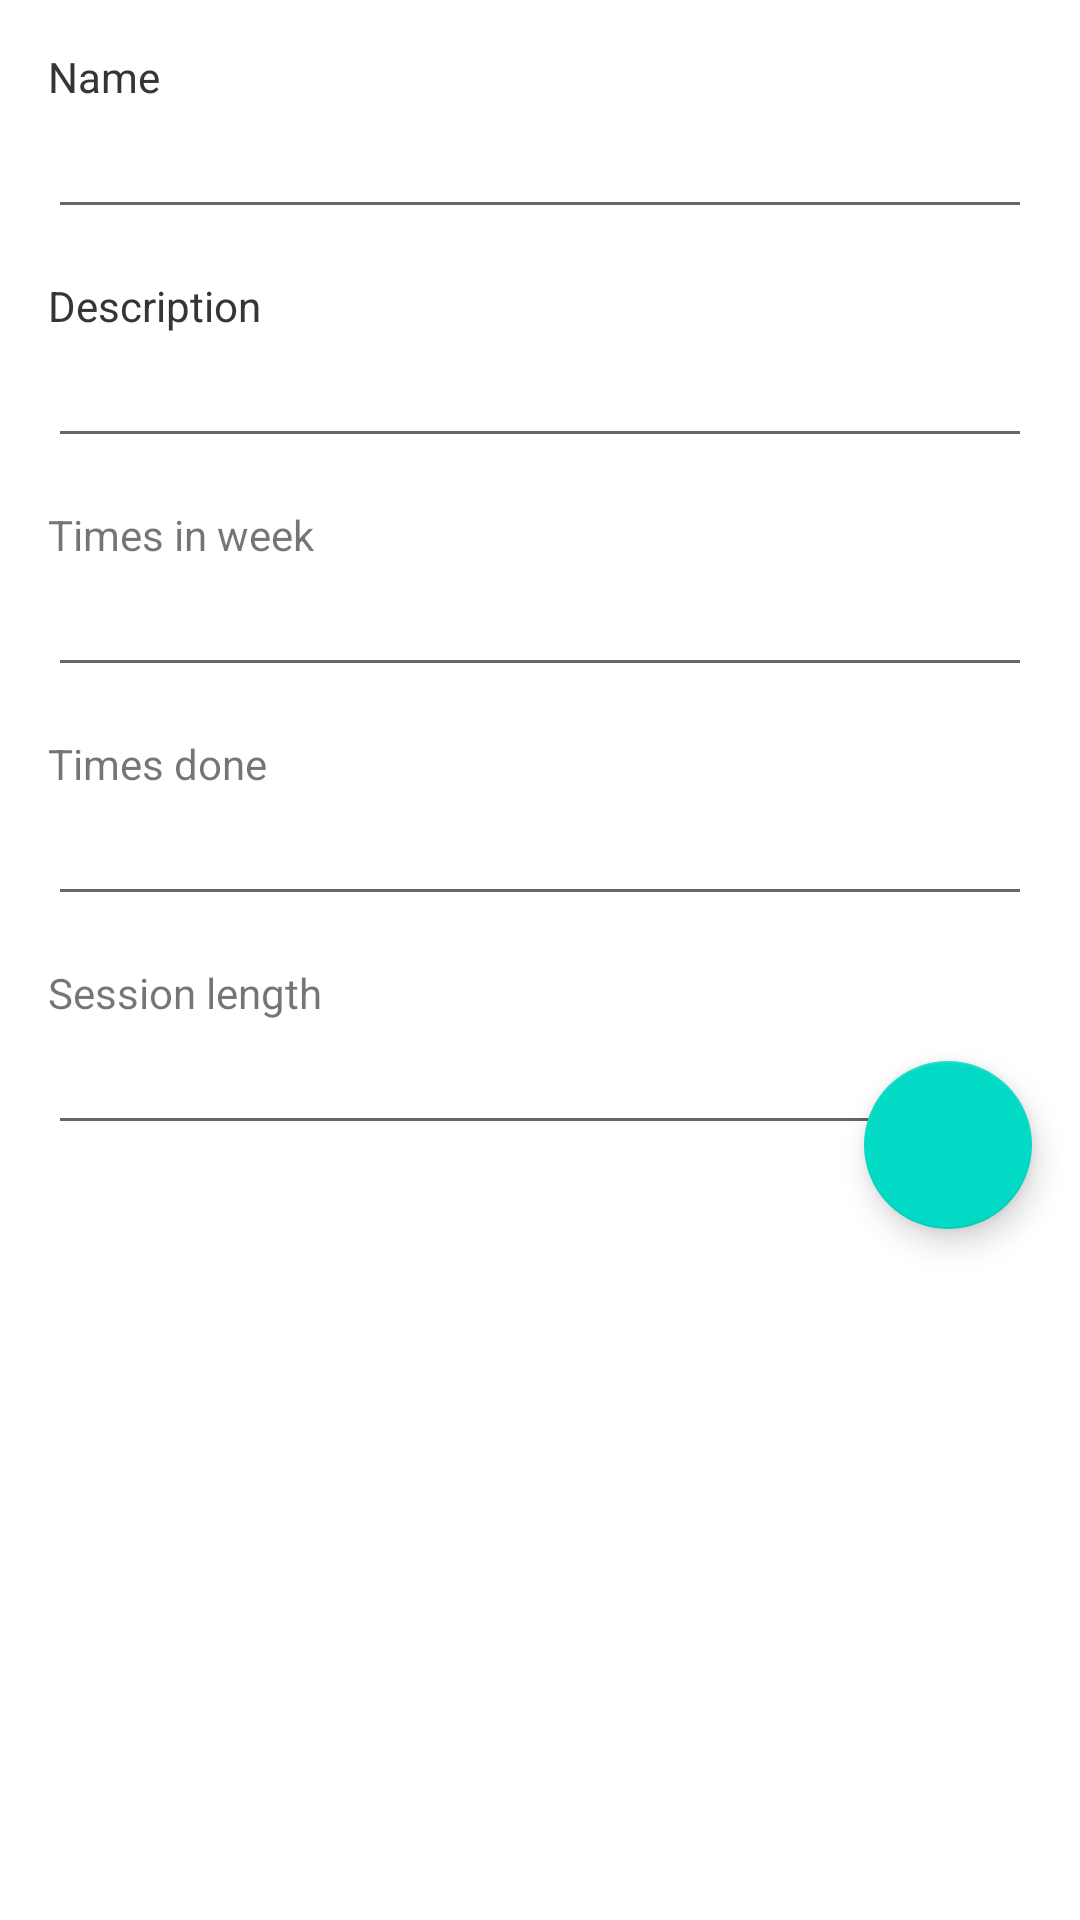

Here is an Android app screen rendered from its layout file. Give the layout XML and the strings, colors and styles it references.
<!-- AndroidManifest.xml: application theme Theme.TasksAndHabits.Light -->
<!-- res/layout/add_habit_fragment.xml -->
<?xml version="1.0" encoding="utf-8"?>
<androidx.coordinatorlayout.widget.CoordinatorLayout xmlns:android="http://schemas.android.com/apk/res/android"
    xmlns:tools="http://schemas.android.com/tools"
    android:layout_width="match_parent"
    android:layout_height="match_parent"
    xmlns:app="http://schemas.android.com/apk/res-auto"
    android:orientation="vertical"
    >

    <ScrollView
        android:layout_width="match_parent"
        android:layout_height="match_parent">

        <RelativeLayout
            android:id="@+id/parentRelative"
            android:layout_width="wrap_content"
            android:layout_height="match_parent">


            <EditText
                android:id="@+id/sessionLength"
                android:layout_width="match_parent"
                android:layout_height="wrap_content"
                android:layout_below="@id/sessionLength_label"
                android:layout_marginLeft="@dimen/activity_horizontal_margin"
                android:layout_marginTop="0dp"
                android:layout_marginRight="@dimen/activity_horizontal_margin"
                android:inputType="number"
                android:maxLines="1"
                android:visibility="visible"
                tools:visibility="visible" />

            <TextView
                android:id="@+id/sessionLength_label"
                android:layout_width="wrap_content"
                android:layout_height="wrap_content"
                android:layout_below="@id/timesDone"
                android:layout_marginLeft="@dimen/activity_horizontal_margin"
                android:layout_marginTop="16dp"
                android:text="Session length" />

            <EditText
                android:id="@+id/timesDone"
                android:layout_width="match_parent"
                android:layout_height="wrap_content"
                android:layout_below="@id/timesDone_label"
                android:layout_marginLeft="@dimen/activity_horizontal_margin"
                android:layout_marginTop="0dp"
                android:layout_marginRight="@dimen/activity_horizontal_margin"
                android:inputType="number"
                android:minLines="1" />

            <TextView
                android:id="@+id/timesDone_label"
                android:layout_width="wrap_content"
                android:layout_height="wrap_content"
                android:layout_below="@id/timesInWeek"
                android:layout_marginLeft="@dimen/activity_horizontal_margin"
                android:layout_marginTop="@dimen/activity_vertical_margin"
                android:text="Times done" />

            <TextView
                android:id="@+id/description_label3"
                android:layout_width="wrap_content"
                android:layout_height="wrap_content"
                android:layout_below="@id/name"
                android:layout_marginLeft="@dimen/activity_horizontal_margin"
                android:layout_marginTop="@dimen/activity_vertical_margin"
                android:text="@string/description" />

            <EditText
                android:id="@+id/timesInWeek"
                android:layout_width="match_parent"
                android:layout_height="wrap_content"
                android:layout_below="@id/timesInWeek_label"
                android:layout_marginLeft="@dimen/activity_horizontal_margin"
                android:layout_marginRight="@dimen/activity_horizontal_margin"
                android:inputType="number"
                android:minLines="1" />

            <TextView
                android:id="@+id/timesInWeek_label"
                android:layout_width="wrap_content"
                android:layout_height="wrap_content"
                android:layout_below="@id/description"
                android:layout_marginLeft="@dimen/activity_horizontal_margin"
                android:layout_marginTop="16dp"
                android:text="Times in week" />

            <TextView
                android:id="@+id/name_label2"
                android:layout_width="wrap_content"
                android:layout_height="wrap_content"
                android:layout_marginLeft="@dimen/activity_horizontal_margin"
                android:layout_marginTop="@dimen/activity_vertical_margin"
                android:text="@string/name" />

            <TextView
                android:id="@+id/name_label"
                android:layout_width="wrap_content"
                android:layout_height="wrap_content"
                android:layout_marginLeft="@dimen/activity_horizontal_margin"
                android:layout_marginTop="@dimen/activity_vertical_margin"
                android:text="@string/name" />

            <EditText
                android:id="@+id/name"
                android:layout_width="match_parent"
                android:layout_height="wrap_content"
                android:layout_below="@id/name_label"
                android:layout_marginLeft="@dimen/activity_horizontal_margin"
                android:layout_marginRight="@dimen/activity_horizontal_margin"
                android:inputType="text"
                android:maxLines="1" />

            <TextView
                android:id="@+id/description_label"
                android:layout_width="wrap_content"
                android:layout_height="wrap_content"
                android:layout_below="@id/name"
                android:layout_marginLeft="@dimen/activity_horizontal_margin"
                android:layout_marginTop="@dimen/activity_vertical_margin"
                android:text="@string/description" />

            <EditText
                android:id="@+id/description"
                android:layout_width="match_parent"
                android:layout_height="wrap_content"
                android:layout_below="@id/description_label"
                android:layout_marginLeft="@dimen/activity_horizontal_margin"
                android:layout_marginRight="@dimen/activity_horizontal_margin" />

        </RelativeLayout>

    </ScrollView>


    <com.google.android.material.floatingactionbutton.FloatingActionButton
        android:id="@+id/add"
        android:layout_width="wrap_content"
        android:layout_height="wrap_content"
        android:layout_alignParentEnd="true"
        android:layout_alignParentRight="true"
        android:layout_margin="@dimen/fab_margin"
        app:layout_anchor="@+id/parentRelative"
        app:layout_anchorGravity="end|bottom" />

</androidx.coordinatorlayout.widget.CoordinatorLayout>
<!-- resources referenced by this layout -->
<resources>
  <dimen name="activity_horizontal_margin">16dp</dimen>
  <dimen name="activity_vertical_margin">16dp</dimen>
  <dimen name="fab_margin">16dp</dimen>
  <string name="description">Description</string>
  <string name="name">Name</string>
  <style name="Theme.TasksAndHabits.Light" parent="Theme.MaterialComponents.Light.NoActionBar">
          
          <item name="colorPrimary">@color/teal_200</item>
          <item name="colorPrimaryVariant">@color/teal_200</item>
          <item name="colorOnPrimary">@color/white</item>
          
          <item name="colorSecondary">@color/teal_200</item>
          <item name="colorSecondaryVariant">@color/teal_700</item>
          <item name="colorOnSecondary">@color/white</item>
          
          <item name="android:statusBarColor" tools:targetApi="l">?attr/colorPrimaryVariant</item>
          
      </style>
  <color name="teal_200">#FF03DAC5</color>
  <color name="white">#FFFFFFFF</color>
  <color name="teal_700">#FF018786</color>
</resources>
